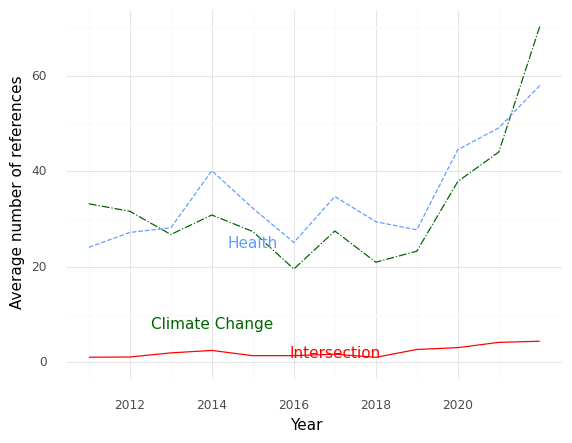

Source data for this figure (header and first rows):
, Year, intersection, health, climate
0, 2011, 1.075, 24.1, 33.22
1, 2012, 1.122, 27.22, 31.64
2, 2013, 1.988, 28.19, 26.79
3, 2014, 2.5, 40.16, 30.88
4, 2015, 1.403, 32.29, 27.4
5, 2016, 1.403, 25.1, 19.55
6, 2017, 1.718, 34.75, 27.52
7, 2018, 1.058, 29.46, 20.98
8, 2019, 2.704, 27.76, 23.3
9, 2020, 3.083, 44.56, 37.89
10, 2021, 4.191, 49.12, 44.07
11, 2022, 4.427, 58.01, 70.39
